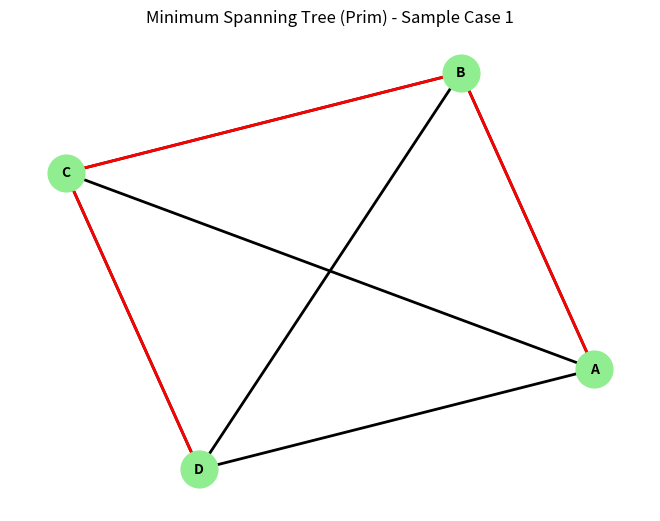
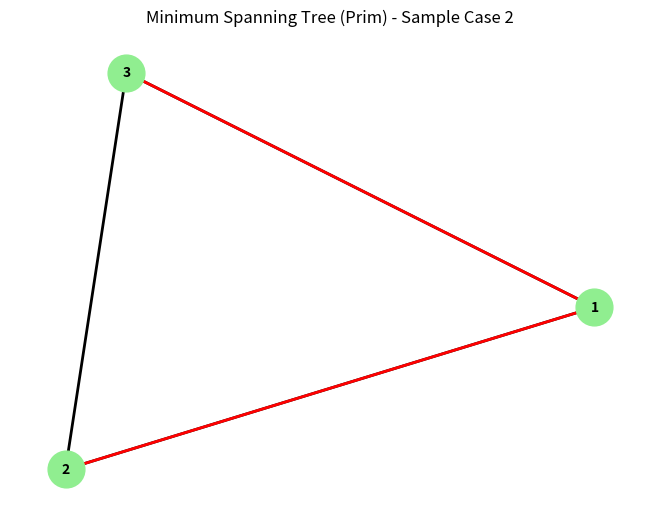

Here is the Python script that generated these plots, in order:
#!/usr/bin/env python3
# -*- coding: utf-8 -*-
"""
Created on Wed Dec 20 22:50:02 2023

@author: shyamanand
"""

import networkx as nx
import matplotlib.pyplot as plt
import heapq

def prim(graph, start):
    T = set()
    U = {start}
    heap = [(cost, start, v) for v, cost in graph[start].items()]
    heapq.heapify(heap)

    while U != set(graph.keys()):
        cost, u, v = heapq.heappop(heap)
        if v not in U:
            T.add((u, v))
            U.add(v)
            for neighbor, weight in graph[v].items():
                if neighbor not in U:
                    heapq.heappush(heap, (weight, v, neighbor))

    return T

def plot_graph_with_edges(graph, edges, title):
    G = nx.Graph(graph)
    pos = nx.spring_layout(G)
    nx.draw(G, pos, with_labels=True, node_size=700, font_size=10, font_color="black", node_color="lightgreen", font_weight="bold", width=2)
    nx.draw_networkx_edges(G, pos, edgelist=edges, edge_color='red', width=2)
    plt.title(title)
    plt.show()

graph_1 = {
    'A': {'B': 2, 'C': 4, 'D': 3},
    'B': {'A': 2, 'C': 1, 'D': 4},
    'C': {'A': 4, 'B': 1, 'D': 2},
    'D': {'A': 3, 'B': 4, 'C': 2}
}

graph_2 = {
    '1': {'2': 1, '3': 2},
    '2': {'1': 1, '3': 3},
    '3': {'1': 2, '2': 3}
}

print("AS ARROWS ARE NOT HIGHLIGHTED IN THE PLOT, CHECK KERNEL FOR THE TRAVELLING OF THE SHORTEST PATH DISTANCE.")
# Run Prim's algorithm on Sample Graphs, print the resulting minimum spanning tree, and plot the graphs
start_node = list(graph_1.keys())[0]
min_spanning_tree_1 = prim(graph_1, start_node)
print("Minimum Spanning Tree (Prim) - Sample Case 1:")
print(min_spanning_tree_1)
plot_graph_with_edges(graph_1, min_spanning_tree_1, "Minimum Spanning Tree (Prim) - Sample Case 1")

start_node = list(graph_2.keys())[0]
min_spanning_tree_2 = prim(graph_2, start_node)
print("\nMinimum Spanning Tree (Prim) - Sample Case 2:")
print(min_spanning_tree_2)
plot_graph_with_edges(graph_2, min_spanning_tree_2, "Minimum Spanning Tree (Prim) - Sample Case 2")
